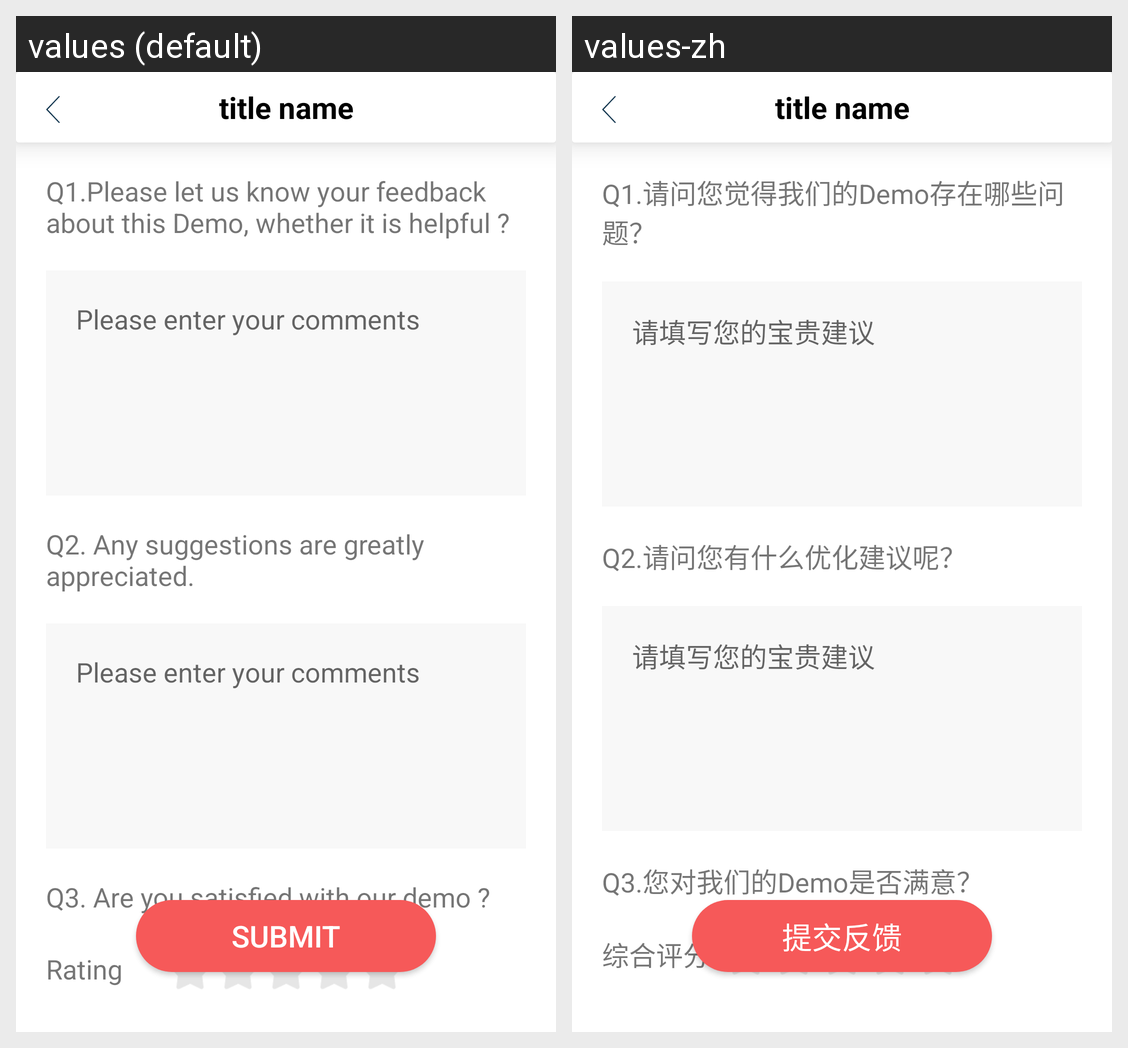

This grid shows one Android layout under two languages. Give, for every string resource on the screen, its name, the default text and each shown locale's text.
Android screen res/layout/activity_feedback.xml rendered under 2 locales, left to right: values (default), values-zh. Device: Nexus 5 (rendered at 1080×1920; each locale shown at half size, 540×960, under a caption strip naming it); theme Main_AppTheme.
Strings drawn on this screen, with the default value and each locale's value (text and hints the layout hard-codes, and strings that could not be matched under every locale, appear in the picture but are not listed):

question1
  values: Q1.Please let us know your feedback about this Demo, whether it is helpful ?
  values-zh: Q1.请问您觉得我们的Demo存在哪些问题？

feedback_content
  values: Please enter your comments
  values-zh: 请填写您的宝贵建议

question2
  values: Q2. Any suggestions are greatly appreciated.
  values-zh: Q2.请问您有什么优化建议呢？

question3
  values: Q3. Are you satisfied with our demo ?
  values-zh: Q3.您对我们的Demo是否满意？

rating
  values: Rating
  values-zh: 综合评分

submit
  values: Submit
  values-zh: 提交反馈
